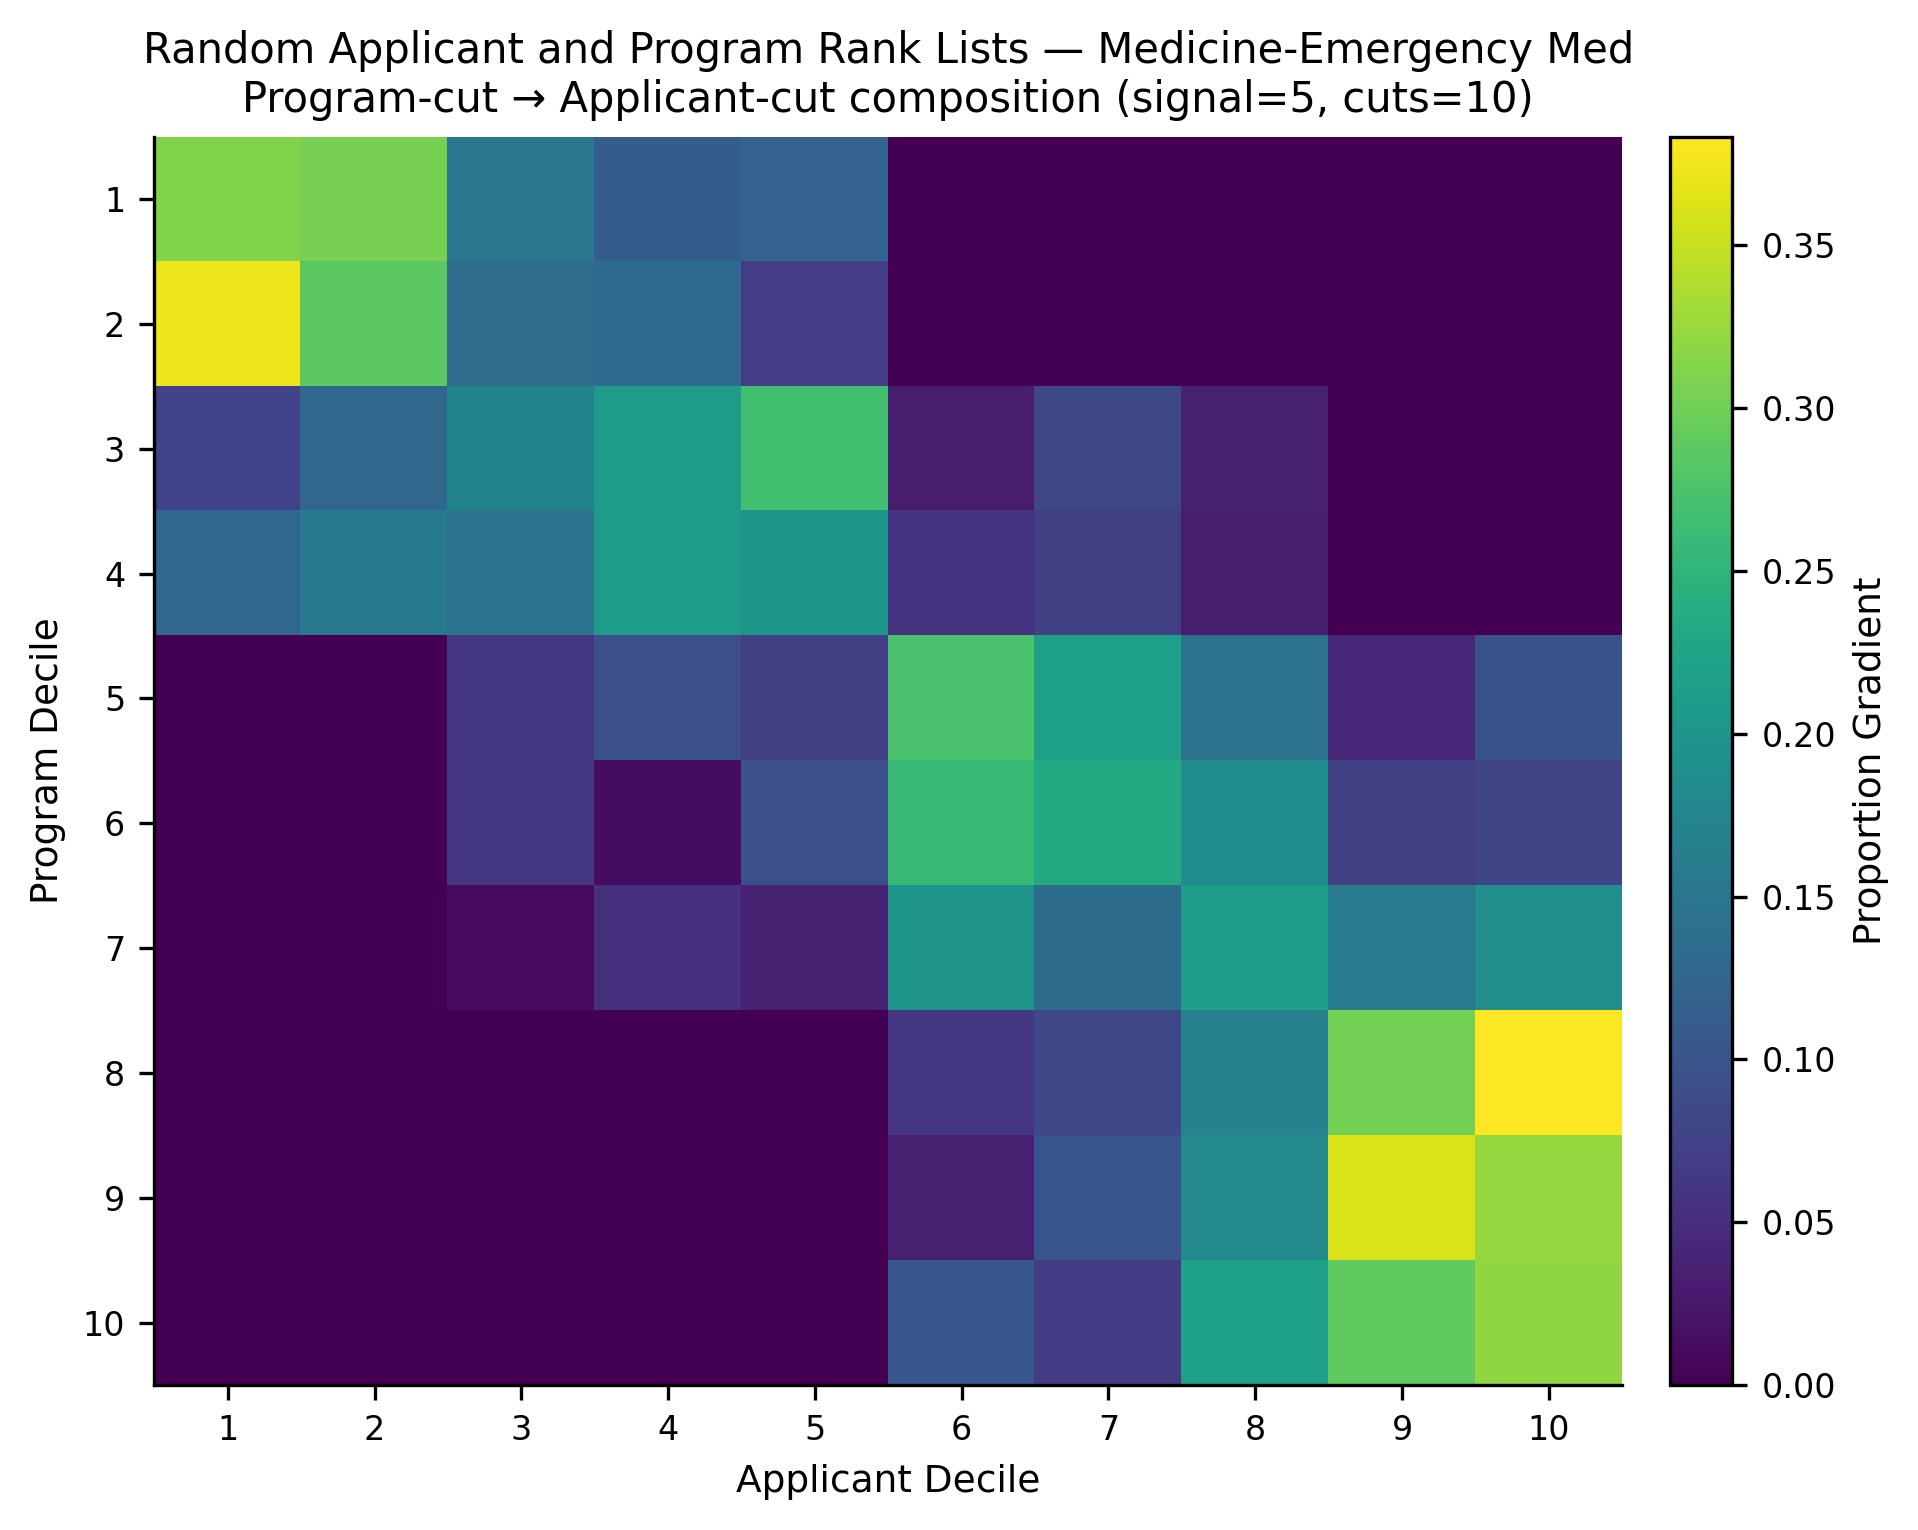

The data file committed next to this chart (first rows):
, app_cut_1, app_cut_2, app_cut_3, app_cut_4, app_cut_5, app_cut_6, app_cut_7, app_cut_8, app_cut_9, app_cut_10
prog_cut_1, 0.311, 0.304, 0.153, 0.112, 0.12, 0.0, 0.0, 0.0, 0.0, 0.0
prog_cut_2, 0.3733, 0.2867, 0.1367, 0.1333, 0.07, 0.0, 0.0, 0.0, 0.0, 0.0
prog_cut_3, 0.07667, 0.1267, 0.1733, 0.21, 0.2667, 0.03, 0.08333, 0.03333, 0.0, 0.0
prog_cut_4, 0.1263, 0.1543, 0.1473, 0.2097, 0.2007, 0.05767, 0.072, 0.032, 0.0, 0.0
prog_cut_5, 0.0, 0.0, 0.06, 0.09333, 0.07333, 0.2733, 0.2167, 0.1433, 0.04333, 0.09667
prog_cut_6, 0.0, 0.0, 0.06, 0.01333, 0.09333, 0.26, 0.2333, 0.1867, 0.07333, 0.08
prog_cut_7, 0.0, 0.0, 0.01067, 0.05467, 0.03667, 0.1983, 0.1357, 0.2153, 0.1597, 0.189
prog_cut_8, 0.0, 0.0, 0.0, 0.0, 0.0, 0.06, 0.08333, 0.17, 0.3033, 0.3833
prog_cut_9, 0.0, 0.0, 0.0, 0.0, 0.0, 0.03333, 0.1, 0.18, 0.3633, 0.3233
prog_cut_10, 0.0, 0.0, 0.0, 0.0, 0.0, 0.1033, 0.06667, 0.22, 0.29, 0.32
